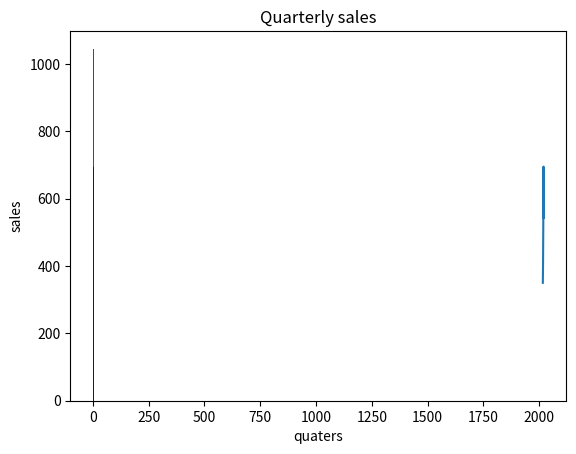

Reproduce this figure in Python.
#Test10 : matplotlib 실습
import matplotlib
import matplotlib.pyplot as plt

x = [2016, 2017, 2018, 2019, 2020]
y = [350, 410, 520, 695, 543]

plt.plot(x, y)
plt.title('Annual sales')
plt.xlabel('years')
plt.ylabel('sales')
plt.show()

y1 = [350, 410, 520, 695]
y2 = [200, 250, 385, 350]
x = range(len(y1))
plt.bar(x, y1, width=0.7, color='blue')
plt.bar(x, y2, width=0.7, color='red', bottom=y1)
plt.title('Quarterly sales')
plt.xlabel('quaters')
plt.ylabel('sales')
plt.show()